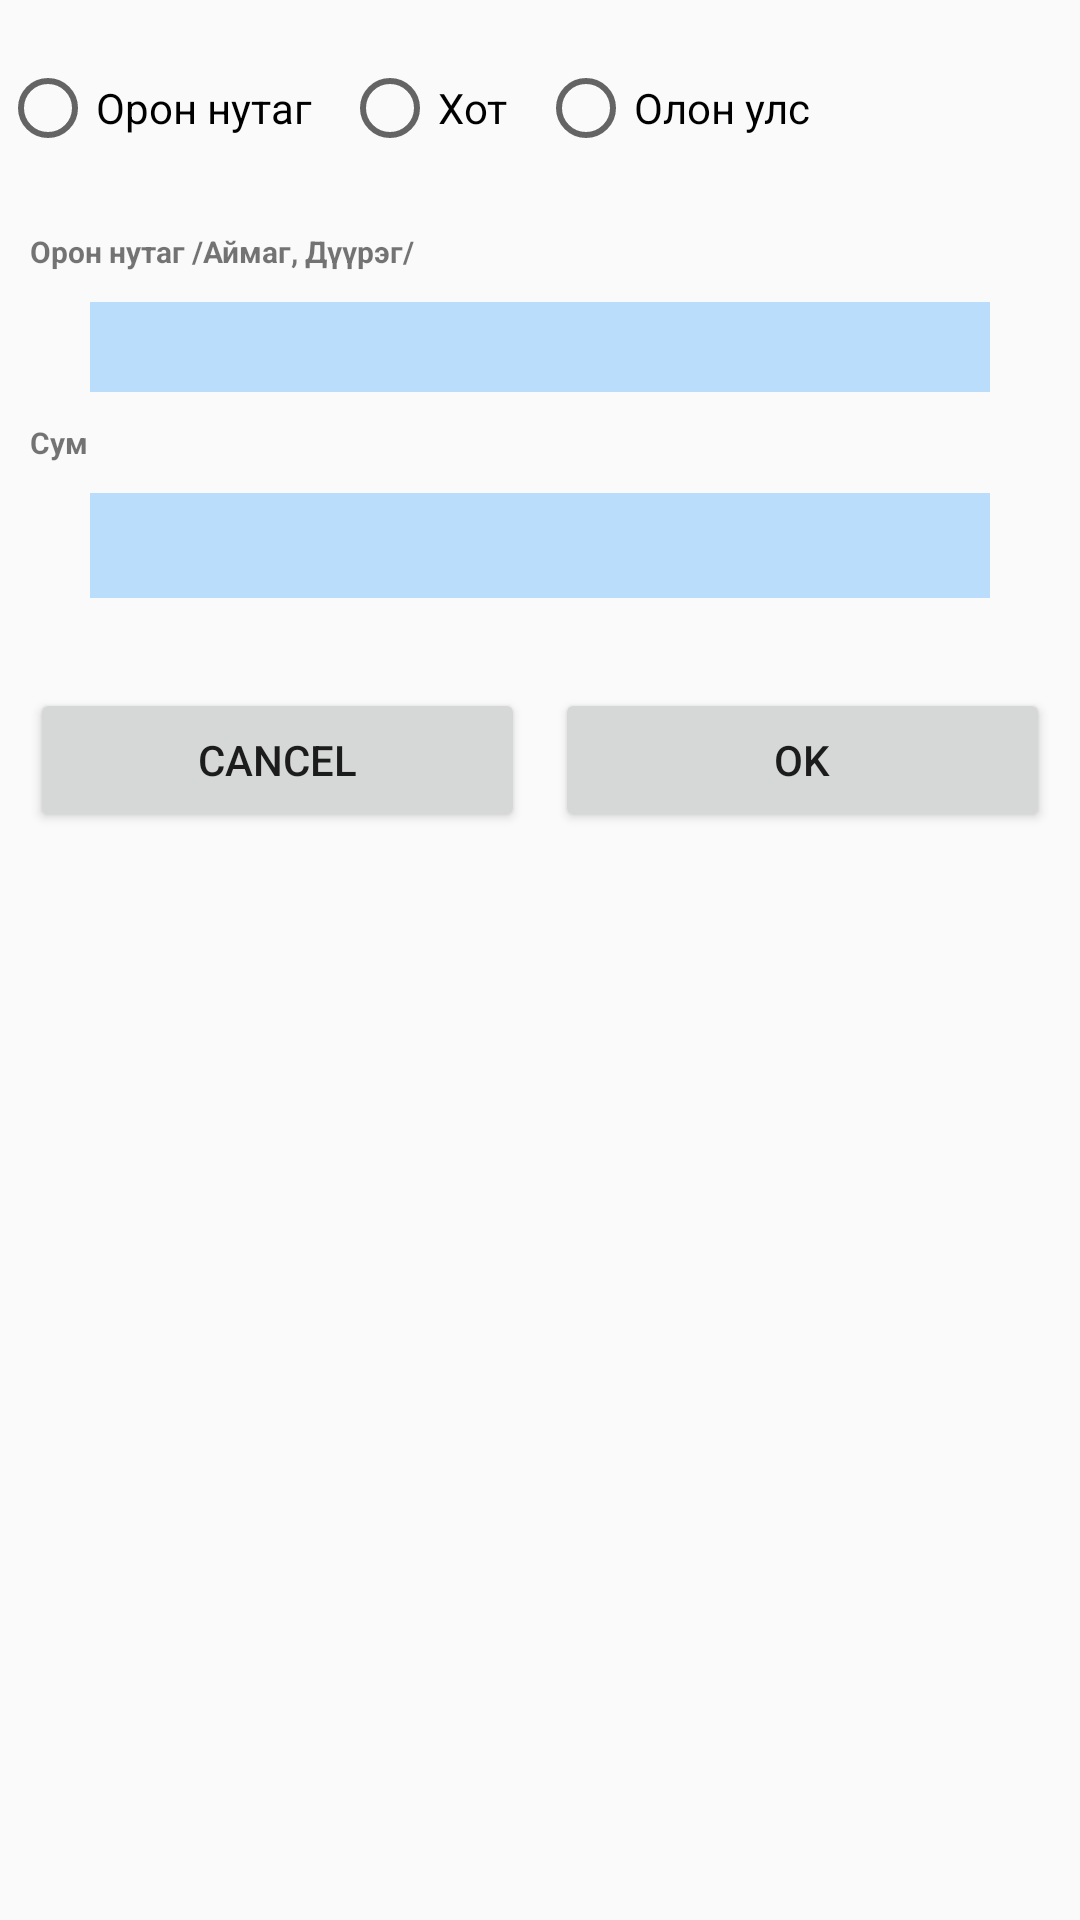

Write the Android layout XML for this screen, with the resource values it uses.
<!-- AndroidManifest.xml: application theme AppTheme.NoActionBar -->
<!-- res/layout/trabsdep_start_stop_dialog.xml -->
<?xml version="1.0" encoding="utf-8"?>
<LinearLayout xmlns:android="http://schemas.android.com/apk/res/android"
    android:orientation="vertical" android:layout_width="match_parent"
    android:layout_height="match_parent"
    android:weightSum="1">

    <RadioGroup
        android:layout_marginTop="20dp"
        android:layout_marginBottom="15dp"
        android:layout_width="match_parent"
        android:layout_height="wrap_content"
        android:orientation="horizontal">
        android:id="@+id/radioGroup"
        <RadioButton
            android:id="@+id/radioButton1"
            android:layout_width="wrap_content"
            android:layout_marginRight="10dp"
            android:layout_height="wrap_content"
            android:text="@string/rb_aimag"
            />

        <RadioButton
            android:id="@+id/radioButton2"
            android:layout_marginRight="10dp"
            android:layout_width="wrap_content"
            android:layout_height="wrap_content"
            android:text="Хот" />

        <RadioButton
            android:id="@+id/radioButton3"
            android:layout_marginRight="10dp"
            android:layout_width="wrap_content"
            android:layout_height="wrap_content"
            android:text="Олон улс" />

    </RadioGroup>

    <TextView
        android:id="@+id/textView1"
        android:layout_width="match_parent"
        android:layout_height="wrap_content"
        android:layout_margin="10dp"
        android:textSize="30px"
        android:textStyle="bold"
        android:text="@string/start_stop_aimag" />

    <Spinner
        android:id="@+id/spinner1"
        android:layout_marginLeft="30dp"
        android:layout_marginRight="30dp"
        android:layout_width="match_parent"
        android:layout_height="30dp"
        android:background="#BBDDFC"/>

    <TextView
        android:id="@+id/textView2"
        android:textSize="30px"
        android:textStyle="bold"
        android:layout_margin="10dp"
        android:layout_width="match_parent"
        android:layout_height="wrap_content"
        android:text="@string/start_stop" />

    <Spinner
        android:id="@+id/spinner2"
        android:layout_marginLeft="30dp"
        android:layout_marginRight="30dp"
        android:layout_width="match_parent"
        android:background="@color/start_stop_spinner"
        android:layout_height="35dp" />

    <LinearLayout
        android:orientation="horizontal"
        android:layout_width="match_parent"
        android:gravity="center"
        android:layout_height="wrap_content"
        android:layout_marginTop="30dp"
        android:layout_marginLeft="10dp"
        android:layout_marginRight="10dp"
        android:layout_marginBottom="10dp">

        <Button
            android:id="@+id/btn_cancel"
            android:text="Cancel"
            android:layout_width="wrap_content"
            android:layout_height="wrap_content"
            android:layout_weight="1"
            android:gravity="center"
            android:layout_marginEnd="10dp"/>

        <Button
            android:id="@+id/btn_ok"
            android:text="Ok"
            android:layout_width="wrap_content"
            android:layout_height="wrap_content"
            android:layout_weight="1"
            android:gravity="center"/>
    </LinearLayout>

</LinearLayout>
<!-- resources referenced by this layout -->
<resources>
  <color name="start_stop_spinner">#BBDDFC</color>
  <string name="rb_aimag">Орон нутаг</string>
  <string name="start_stop">Сум</string>
  <string name="start_stop_aimag">Орон нутаг /Аймаг, Дүүрэг/</string>
  <style name="AppTheme.NoActionBar">
          <item name="windowActionBar">false</item>
          <item name="windowNoTitle">true</item>
      </style>
</resources>
